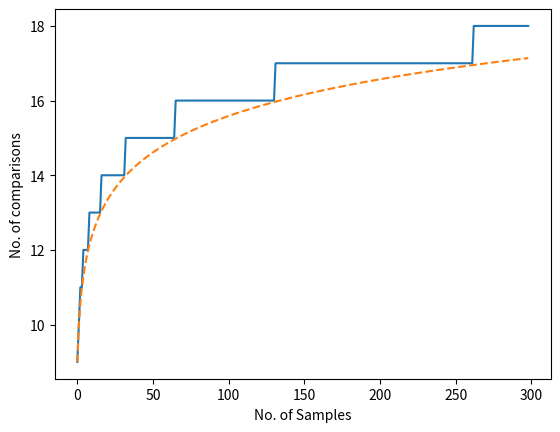

Reproduce this figure in Python.
import random
from tqdm import tqdm
import numpy as np
import matplotlib.pyplot as plt


global counter, counter_arr
counter, counter_arr = 0, []

def binarySearch(arr, key, low, high):
    global counter
    counter += 1 
    if low < high: #more than 1 element
        mid = (low + high)//2
        if arr[mid] == key:
            return mid
        elif arr[mid] < key: 
            return binarySearch(arr, key, mid+1, high) #search last half
        elif arr[mid] > key:
            return binarySearch(arr, key, low, mid-1) #search first half
    elif arr[low] == key: #1 element 
        return low
    else: #key not found
        print("Key Not Found")
        return -1



def iterativeBinarySearch(arr, key, low, high):
    global counter
    while low < high: 
        counter += 1 
        mid = (low+high)//2
        if arr[mid] == key:
            return mid
        elif arr[mid] < key: 
            low = mid + 1 #search last half
        elif arr[mid] > key:
            high = mid - 1 #search first half
    if arr[low] == key: #1 element 
        counter += 1
        return low
    else: #key not found
        print("Key Not Found")
        return -1
    

num = 10
arr = []

sizes = [1000*i for i in range(1,300)]

for size in tqdm(sizes):
    counter = 0
    for i in range(size):
        num += random.randint(1,5) #random sorted array
        arr.append(num)

    #ground_truth = random.randint(1, size)
    ground_truth = 0
    key = arr[ground_truth]                                                                                                                                                                                                                                                                                            
    ind = binarySearch(arr, key, 0, size)
    counter_arr.append(counter)


#counter_arr.append(0)
growth = np.log(sizes)
growth /= growth[-1]
growth *= counter_arr[-1]
growth += counter_arr[0] - growth[0]
#growth *= (counter_arr[-1] - growth[-1])/counter_arr[-1]

print(growth)
print(counter_arr)

plt.plot(counter_arr)
plt.plot(growth, linestyle = "dashed")
plt.xlabel("No. of Samples")
plt.ylabel("No. of comparisons")
plt.show()
